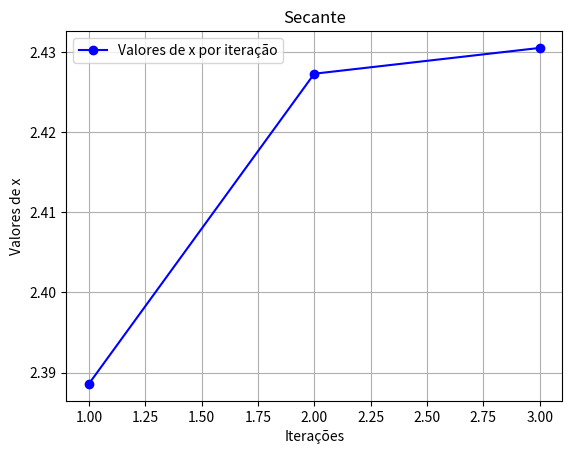

Here is the Python script that generated this plot:
#!/usr/bin/env python3
# -*- coding: utf-8 -*-
"""
Métodos numéricos: Solução de equações não lineares
Método da Secante'
[redacted]
"""

import matplotlib.pyplot as plt
import numpy as np
import time

def Calc_FalsaPosicao(f,a,b,imax,Err,graph=1):  
    print('iteração \t\ta  \t\t\t\tb \t\t\t\tx \t\t\tf(a) \t\tf(x) \t\tf(b) \t\t\tErro')
    print(100*'-')
    t0 = time.process_time()         #   Ligar cronômetro
    if f(a)*f(b)>0:
        print('A raiz não está contida no intervalo dado [%d,%d]!'%(a,b))
        print('Por favor teste um novo intervalo [a,b].')
    else:
        dados=[]          
        for i in range(1,imax):  
            Xsn=b-f(b)*(a-b)/( f(a)-f(b) )     # Xsn=x(i+1);Xest=x(i)  
            # X.append(Xsn)
            if(abs( (Xsn-b) / b)<Err):
                break
            if abs(f(Xsn))<Err:
                break
            if i==imax:
                print(f'A solução não foi encontrada após {i} iterações')
                break
            a,b=b,Xsn 
            dados.append((i,a,b,Xsn))                       
        print('\nSolução x=',format(Xsn,'.3f'),'encontrada após',i,'iterações!')    
        print('Tempo de processamento computacional:%.4fs' %(time.process_time()-t0))
        if graph==1:
            x=[dados[i][0] for i in range(len(dados))] # Iterações
            y=[dados[i][3] for i in range(len(dados))] # Atualizações de x
            plt.plot(x,y,'ob-',label='Valores de x por iteração')
            plt.xlabel('Iterações');plt.ylabel('Valores de x');
            plt.title('Secante')
            plt.legend()
            plt.grid(True)
            plt.show()     
            
#%% =============================================================================                       
if __name__== "__main__":
    
    f= lambda x: 8-4.5*(x - np.sin(x))    # ou def fun(x): ...
    a, b = 2, 3
    
    Calc_FalsaPosicao(f,a,b,imax=500,Err=1e-6,graph=1)  

